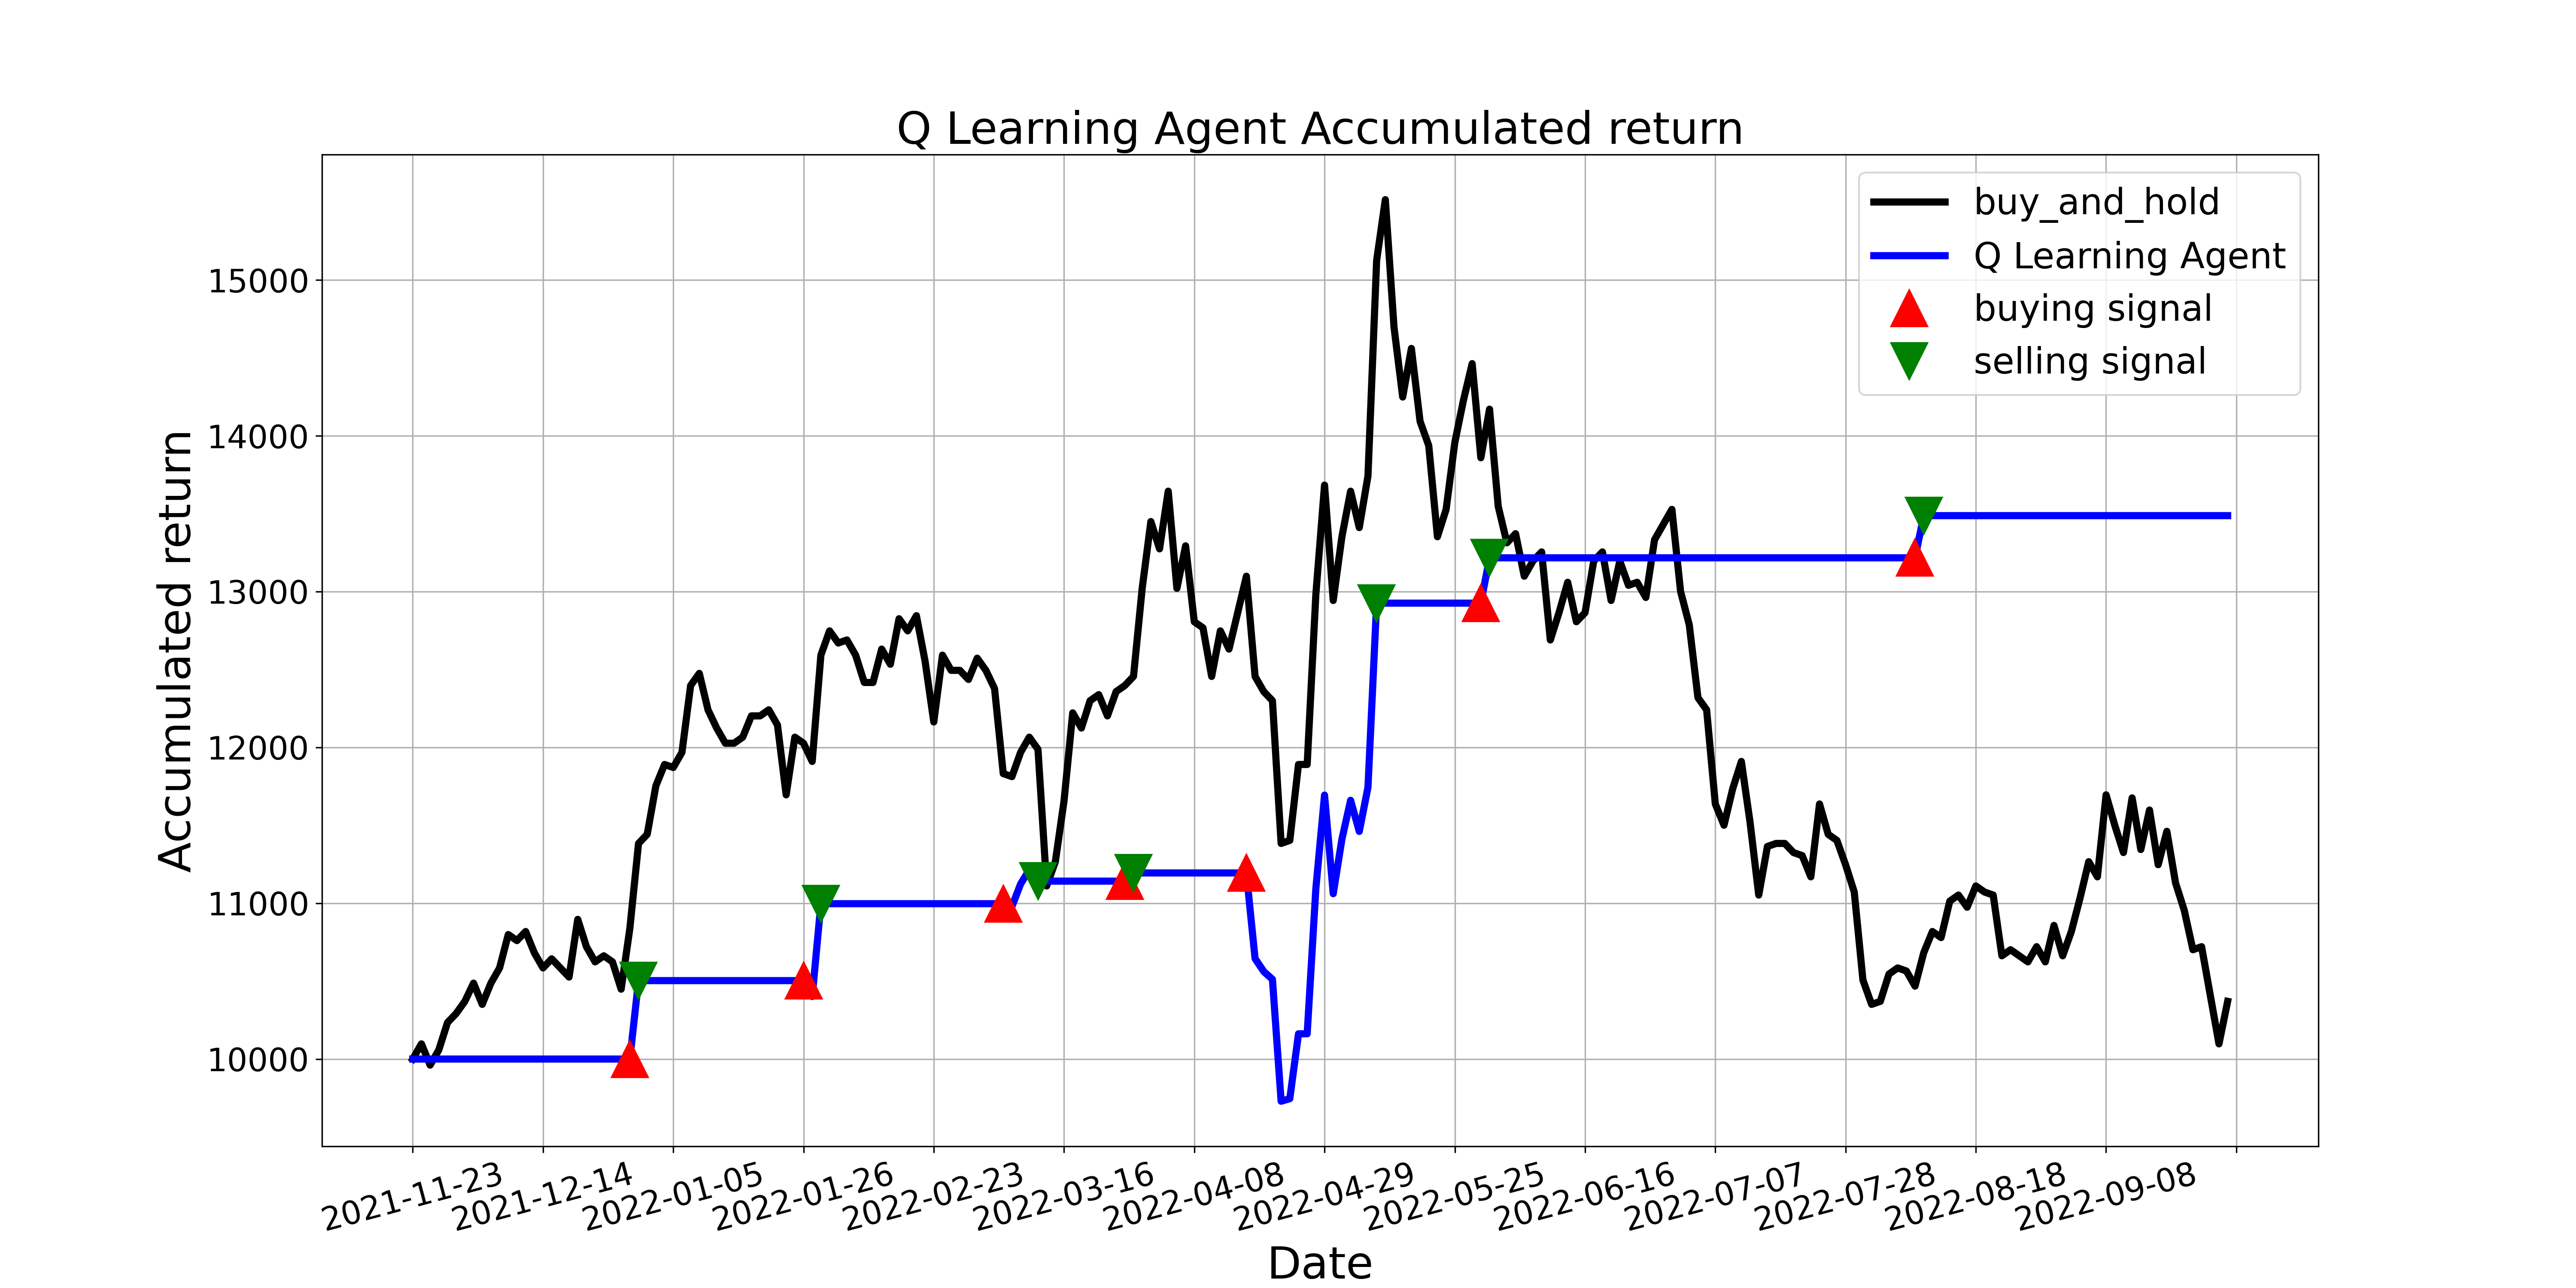

The file beside this chart, header and first rows:
, tradeDate, B&H, action, operation, return
0, 2021-11-23, 10000, 0, 0, 10000
1, 2021-11-24, 10097, 2, 0, 10000
2, 2021-11-25, 9961, 8, 0, 10000
3, 2021-11-26, 10058, 2, 0, 10000
4, 2021-11-29, 10234, 10, 0, 10000
5, 2021-11-30, 10292, 0, 0, 10000
6, 2021-12-01, 10370, 2, 0, 10000
7, 2021-12-02, 10487, 8, 0, 10000
8, 2021-12-03, 10351, 2, 0, 10000
9, 2021-12-06, 10487, 8, 0, 10000
10, 2021-12-07, 10585, 0, 0, 10000
11, 2021-12-08, 10799, 0, 0, 10000
12, 2021-12-09, 10760, 5, 0, 10000
13, 2021-12-10, 10819, 2, 0, 10000
14, 2021-12-13, 10682, 0, 0, 10000
15, 2021-12-14, 10585, 8, 0, 10000
16, 2021-12-15, 10643, 2, 0, 10000
17, 2021-12-16, 10585, 8, 0, 10000
18, 2021-12-17, 10526, 8, 0, 10000
19, 2021-12-20, 10897, 8, 0, 10000
20, 2021-12-21, 10721, 8, 0, 10000
21, 2021-12-22, 10624, 8, 0, 10000
22, 2021-12-23, 10663, 2, 0, 10000
23, 2021-12-24, 10624, 2, 0, 10000
24, 2021-12-27, 10448, 8, 0, 10000
25, 2021-12-28, 10838, 1, 1, 10000
26, 2021-12-29, 11384, 2, 2, 10503
27, 2021-12-30, 11442, 8, 0, 10503
28, 2021-12-31, 11754, 0, 0, 10503
29, 2022-01-04, 11891, 0, 0, 10503
30, 2022-01-05, 11871, 8, 0, 10503
31, 2022-01-06, 11968, 0, 0, 10503
32, 2022-01-07, 12397, 0, 0, 10503
33, 2022-01-10, 12475, 8, 0, 10503
34, 2022-01-11, 12241, 0, 0, 10503
35, 2022-01-12, 12124, 2, 0, 10503
36, 2022-01-13, 12027, 8, 0, 10503
37, 2022-01-14, 12027, 2, 0, 10503
38, 2022-01-17, 12066, 2, 0, 10503
39, 2022-01-18, 12202, 8, 0, 10503
40, 2022-01-19, 12202, 8, 0, 10503
41, 2022-01-20, 12241, 2, 0, 10503
42, 2022-01-21, 12144, 8, 0, 10503
43, 2022-01-24, 11696, 8, 0, 10503
44, 2022-01-25, 12066, 2, 0, 10503
45, 2022-01-26, 12027, 1, 1, 10503
46, 2022-01-27, 11910, 8, 0, 10401
47, 2022-01-28, 12592, 2, 2, 10997
48, 2022-02-07, 12748, 8, 0, 10997
49, 2022-02-08, 12670, 8, 0, 10997
50, 2022-02-09, 12690, 8, 0, 10997
51, 2022-02-10, 12592, 2, 0, 10997
52, 2022-02-11, 12417, 2, 0, 10997
53, 2022-02-14, 12417, 2, 0, 10997
54, 2022-02-15, 12631, 2, 0, 10997
55, 2022-02-16, 12534, 8, 0, 10997
56, 2022-02-17, 12826, 8, 0, 10997
57, 2022-02-18, 12748, 0, 0, 10997
58, 2022-02-21, 12846, 8, 0, 10997
59, 2022-02-22, 12553, 2, 0, 10997
... 150 more rows
